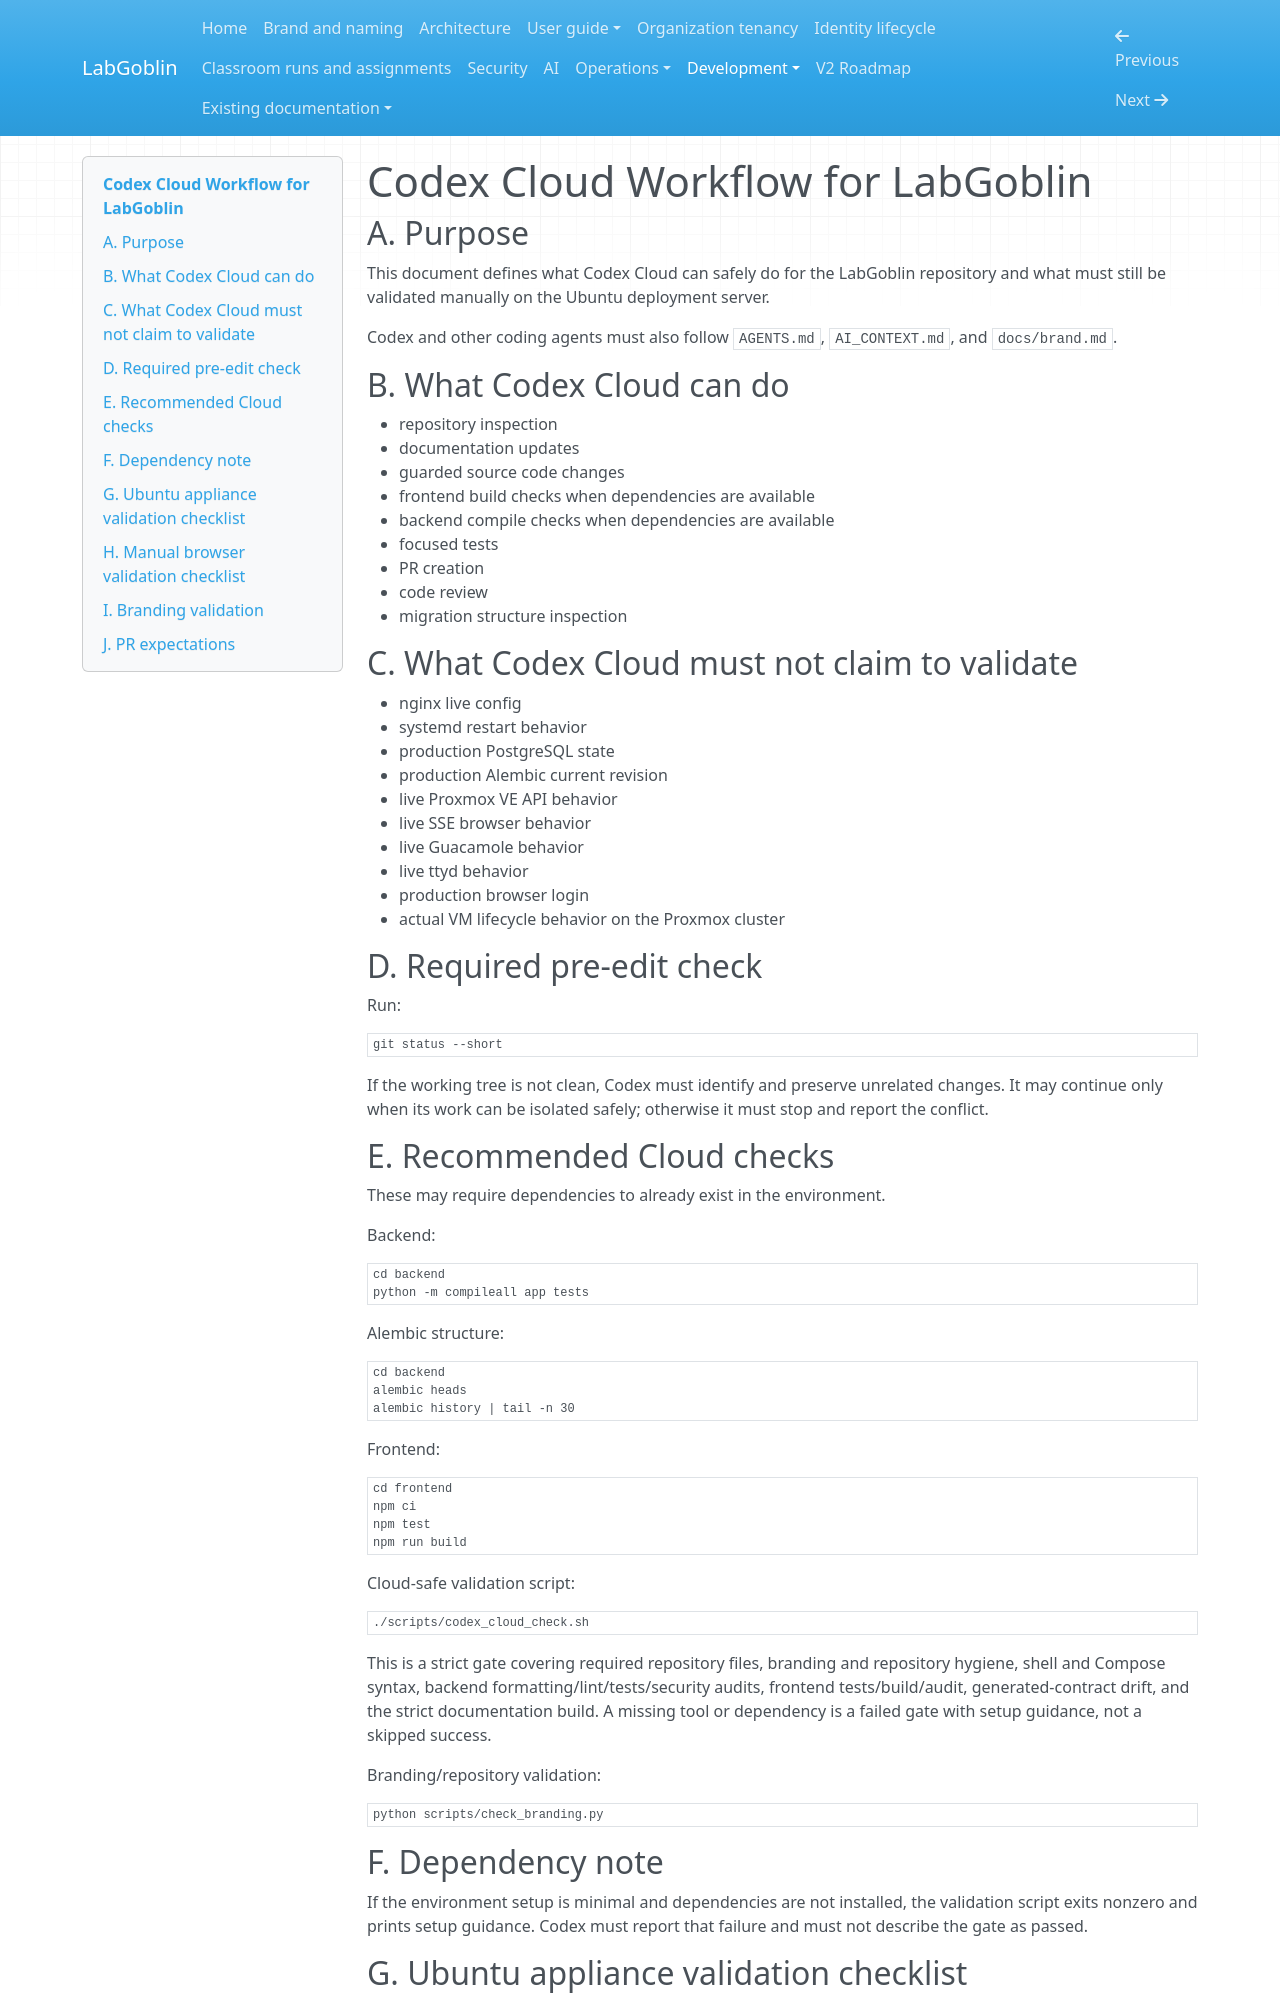

repository: wagnerks1990/proxmox-lab-platform · page: codex-cloud-workflow/index.html · generator: mkdocs

# Codex Cloud Workflow for LabGoblin

## A. Purpose
This document defines what Codex Cloud can safely do for the LabGoblin repository and what must still be validated manually on the Ubuntu deployment server.

Codex and other coding agents must also follow `AGENTS.md`, `AI_CONTEXT.md`, and `docs/brand.md`.

## B. What Codex Cloud can do
- repository inspection
- documentation updates
- guarded source code changes
- frontend build checks when dependencies are available
- backend compile checks when dependencies are available
- focused tests
- PR creation
- code review
- migration structure inspection

## C. What Codex Cloud must not claim to validate
- nginx live config
- systemd restart behavior
- production PostgreSQL state
- production Alembic current revision
- live Proxmox VE API behavior
- live SSE browser behavior
- live Guacamole behavior
- live ttyd behavior
- production browser login
- actual VM lifecycle behavior on the Proxmox cluster

## D. Required pre-edit check
Run:

```bash
git status --short
```

If the working tree is not clean, Codex must identify and preserve unrelated
changes. It may continue only when its work can be isolated safely; otherwise it
must stop and report the conflict.

## E. Recommended Cloud checks
These may require dependencies to already exist in the environment.

Backend:

```bash
cd backend
python -m compileall app tests
```

Alembic structure:

```bash
cd backend
alembic heads
alembic history | tail -n 30
```

Frontend:

```bash
cd frontend
npm ci
npm test
npm run build
```

Cloud-safe validation script:

```bash
./scripts/codex_cloud_check.sh
```

This is a strict gate covering required repository files, branding and repository
hygiene, shell and Compose syntax, backend formatting/lint/tests/security audits,
frontend tests/build/audit, generated-contract drift, and the strict documentation
build. A missing tool or dependency is a failed gate with setup guidance, not a
skipped success.

Branding/repository validation:

```bash
python scripts/check_branding.py
```

## F. Dependency note
If the environment setup is minimal and dependencies are not installed, the
validation script exits nonzero and prints setup guidance. Codex must report that
failure and must not describe the gate as passed.

## G. Ubuntu appliance validation checklist

Fresh LabGoblin installations use `/opt/labgoblin` and LabGoblin-prefixed services and helpers.

```bash
cd /opt/labgoblin/app
sudo systemctl status labgoblin-updater.service --no-pager
sudo docker compose --env-file .env ps
sudo docker compose --env-file .env exec -T api alembic current
sudo docker compose --env-file .env exec -T api alembic heads
sudo docker compose --env-file .env exec -T api python scripts/validate_deploy.py
curl -fsS http://127.0.0.1:8080/api/ready
```

Use the administrator update workflow for deployed upgrades. Do not bypass its
backup, exact-commit, health, and rollback controls with `git pull`, a host
virtualenv, or a manual frontend build. Complete and retain the evidence listed
in [Pre-production acceptance](operations/preproduction-acceptance.md).
